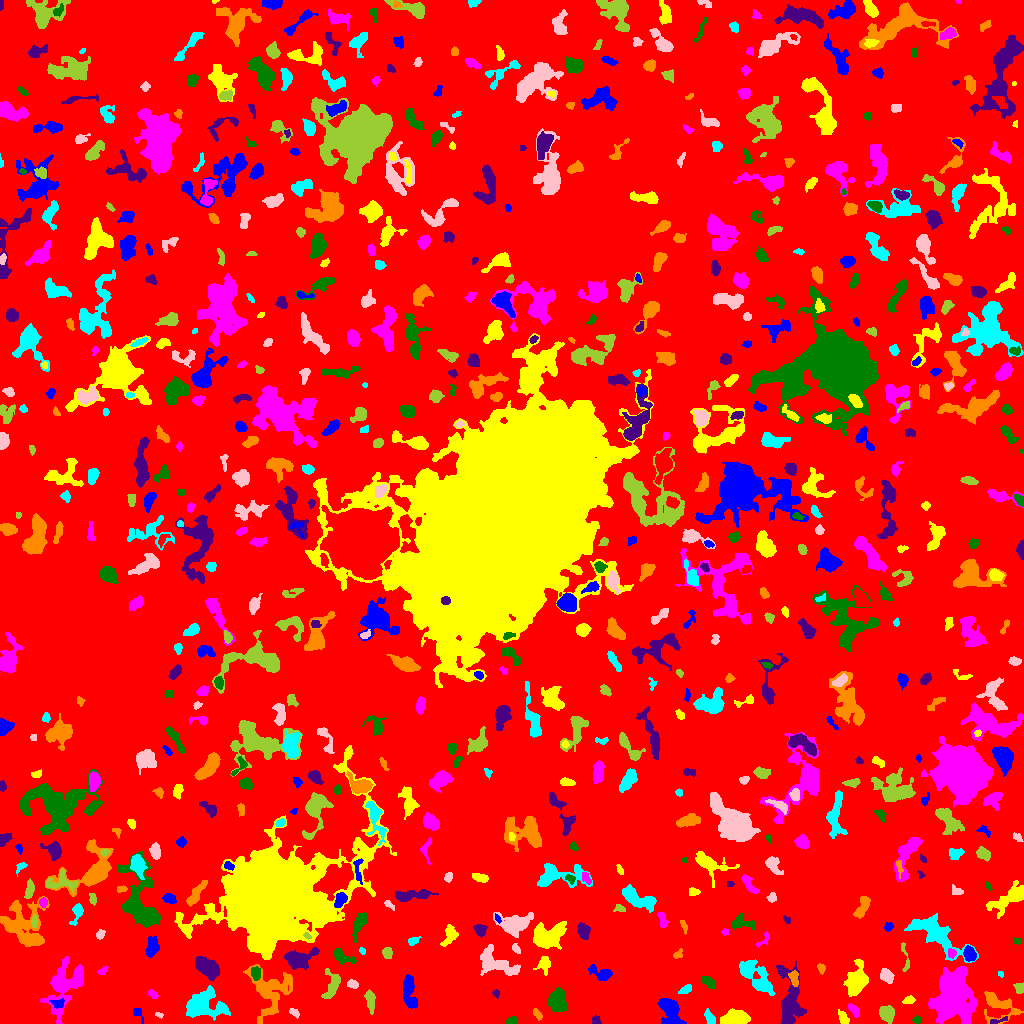

The file beside this chart, header and first rows:
ID, X, Y, A, B, theta, total_flux, mu_max, mu_median, mu_mean, R_fwhm, R_e, R10, R90, x_start, x_end, y_start, y_end, area, greylevel
0, 508.6, 509.7, 302.5, 298.5, -0.2529, 1016902, 9.0, 1.0, 1.296, 53.43, 222.2, 85.04, 368.7, 0, 1023, 0, 1023, 784542, 1.296
1, 669.9, 12.4, 8.346, 4.192, -1.098, 1782, 13.0, 4.0, 3.916, 3.909, 6.408, 2.185, 10.3, 657, 686, 0, 25, 455, 6.916
2, 735, 5.49, 6.45, 3.365, 0.082, 1688, 10.0, 5.0, 4.715, 7.715, 5.944, 2.459, 9.08, 720, 750, 0, 15, 358, 7.715
3, 64.33, 39.23, 12.99, 7.494, 1.103, 2535, 9.0, 2.0, 2.53, 6.676, 8.777, 3.192, 15.26, 40, 83, 0, 67, 1002, 5.53
4, 916.5, 3.5, 1.607, 1.59, -8.300740389374977e-12, 72.0, 3.0, 1.0, 1.2, 2.764, 2.034, 0.7979, 3.192, 912, 920, 0, 8, 60, 5.2
5, 998, 2.926, 5.791, 1.192, 0.2336, 95.0, 3.0, 1.0, 1.234, 2.706, 2.646, 0.9772, 4.334, 990, 1007, 0, 7, 77, 6.234
6, 537.8, 8.678, 3.041, 1.372, -1.007, 149.0, 7.0, 2.0, 1.84, 1.784, 2.394, 0.7979, 3.989, 533, 542, 3, 15, 81, 5.84
7, 709.3, 6.034, 3.801, 1.935, -1.078, 174.0, 3.0, 1.0, 1.415, 4.184, 3.338, 1.262, 5.232, 704, 715, 0, 15, 123, 6.415
8, 158.7, 8.553, 2.08, 0.9764, -0.2088, 47.0, 3.0, 1.0, 1.146, 2.111, 1.693, 0.5642, 2.764, 155, 163, 5, 11, 41, 6.146
9, 886.8, 10.14, 3.973, 3.51, -1.19, 645.0, 5.0, 3.0, 2.841, 6.58, 4.787, 1.954, 7.269, 879, 894, 0, 18, 227, 5.841
10, 10.67, 3.023, 5.514, 2.282, 0.02794, 727.0, 8.0, 3.0, 3.709, 5.412, 4.184, 1.693, 6.77, 0, 24, 0, 9, 196, 6.709
11, 137.2, 11.5, 2.291, 2.115, 1.571, 48.0, 1.0, 1.0, 0.5217, 3.909, 2.706, 1.128, 3.7, 133, 143, 0, 15, 92, 4.522
12, 843.1, 5.134, 3.65, 1.94, -1.083, 374.0, 7.0, 3.0, 3.143, 4.029, 3.29, 1.262, 5.14, 838, 849, 0, 14, 119, 6.143
13, 853.9, 13.05, 3.531, 1.746, -0.7947, 243.0, 6.0, 2.0, 2.209, 3.827, 3.038, 1.128, 4.754, 848, 859, 6, 20, 110, 6.209
14, 511.3, 2.408, 2.504, 1.489, 0.8557, 49.0, 2.0, 1.0, 0.6203, 3.7, 2.394, 0.7979, 3.478, 505, 516, 0, 7, 79, 4.62
15, 595.8, 3.326, 2.374, 2.09, -1.018, 135.0, 3.0, 2.0, 1.901, 3.989, 2.821, 1.128, 4.184, 592, 601, 0, 8, 71, 4.901
16, 997.8, 18.89, 10.27, 6.216, -0.5387, 953.0, 7.0, 2.0, 2.015, 4.222, 6.333, 2.257, 10.9, 984, 1023, 0, 32, 473, 5.015
17, 204, 18.58, 10.3, 6.727, -0.04976, 3726, 11.0, 4.0, 4.759, 9.407, 8.831, 3.478, 13.82, 186, 230, 3, 38, 783, 6.759
18, 294.2, 10.78, 3.001, 1.71, -0.6848, 365.0, 8.0, 5.0, 4.932, 4.297, 2.932, 1.128, 4.37, 289, 299, 5, 15, 74, 5.932
19, 370.1, 23.96, 5.374, 2.08, -1.449, 500.0, 7.0, 3.0, 2.793, 4.029, 3.949, 1.493, 6.383, 364, 375, 9, 34, 179, 5.793
20, 111.6, 15.47, 8.16, 4.074, -1.44, 1258, 7.0, 3.0, 3.259, 7.247, 6.05, 2.523, 9.441, 101, 124, 0, 29, 386, 6.259
21, 58.3, 19.91, 3.398, 2.371, -0.1247, 162.0, 2.0, 2.0, 1.543, 5.614, 3.568, 1.596, 5.109, 49, 64, 15, 25, 105, 6.543
22, 908.4, 23.6, 2.876, 1.577, 0.2528, 102.0, 3.0, 1.0, 1.172, 3.09, 2.646, 0.9772, 4.222, 902, 915, 20, 28, 87, 5.172
23, 153.1, 29.1, 2.637, 1.604, -0.6738, 190.0, 5.0, 2.0, 2.568, 3.192, 2.523, 0.9772, 4.107, 148, 158, 25, 34, 74, 5.568
24, 557.1, 22.85, 5.544, 3.832, -1.427, 1543, 9.0, 4.0, 4.17, 7.024, 5.614, 2.394, 8.974, 547, 567, 12, 36, 370, 7.17
25, 496.2, 30.28, 1.576, 1.144, -1.314, 29.0, 2.0, 0.0, 0.5686, 2.706, 1.596, 0.5642, 2.523, 492, 499, 25, 34, 51, 4.569
26, 271.2, 33.16, 12.52, 10.67, 1.567, 1654, 7.0, 1.0, 1.741, 4.478, 9.39, 3.141, 15.7, 243, 292, 0, 59, 950, 4.741
27, 685.4, 34.13, 3.462, 1.909, 0.5487, 261.0, 5.0, 3.0, 2.663, 4.068, 3.338, 1.262, 5.015, 678, 691, 30, 39, 98, 5.663
28, 352.8, 39.29, 2.676, 1.79, -0.4945, 216.0, 6.0, 2.0, 2.4, 3.432, 2.706, 0.9772, 4.442, 347, 358, 35, 44, 90, 6.4
29, 1019, 35.24, 2.635, 2.207, -0.9599, 345.0, 7.0, 4.0, 3.594, 3.989, 3.038, 1.128, 4.618, 1013, 1023, 30, 41, 96, 6.594
30, 1.214, 35.5, 2.345, 1.191, -0.0, 112.0, 5.0, 2.0, 1.867, 2.523, 1.954, 0.7979, 3.141, 0, 5, 29, 42, 60, 5.867
31, 409.4, 30.77, 9.557, 2.844, -1.436, 1104, 7.0, 3.0, 3.11, 6.676, 5.836, 2.326, 9.097, 403, 417, 15, 49, 355, 6.11
32, 856.5, 44.69, 9.367, 4.52, 1.332, 1214, 7.0, 2.0, 2.312, 5.078, 7.203, 2.646, 11.24, 843, 868, 27, 64, 525, 5.312
33, 951.9, 23.27, 10.65, 8.562, 1.392, 12089, 28.0, 4.0, 6.799, 9.474, 10.05, 3.827, 18.66, 928, 977, 0, 57, 1778, 9.799
34, 708.4, 41.37, 3.917, 2.1, -0.7547, 359.0, 6.0, 3.0, 2.601, 4.754, 3.568, 1.382, 5.642, 701, 715, 35, 47, 138, 5.601
35, 790, 22.23, 17.46, 5.964, -1.492, 2714, 8.0, 3.0, 3.422, 9.39, 9.202, 3.29, 14.37, 776, 806, 0, 62, 793, 5.422
36, 794.2, 44.47, 3.953, 1.986, -1.4, 369.0, 7.0, 3.0, 2.929, 3.785, 3.385, 1.262, 5.352, 788, 798, 37, 53, 126, 7.929
37, 1001, 49.38, 1.469, 1.265, -1.144, 58.0, 5.0, 1.0, 1.657, 1.693, 1.493, 0.5642, 2.821, 998, 1003, 46, 52, 35, 5.657
38, 886.5, 47.76, 3.772, 2.714, -0.8396, 357.0, 4.0, 2.0, 2.138, 6.155, 4.107, 1.596, 6.283, 880, 894, 40, 55, 167, 6.138
39, 331.5, 37.49, 7.96, 3.685, 1.285, 466.0, 3.0, 1.5, 1.607, 6.794, 5.642, 2.185, 8.777, 321, 340, 25, 55, 290, 4.607
40, 563.1, 54.76, 6.501, 3.184, 1.266, 1080, 7.0, 4.0, 3.803, 7.001, 5.67, 2.257, 8.519, 554, 571, 42, 67, 284, 5.803
41, 602.7, 49.15, 5.353, 2.881, -0.3205, 793.0, 11.0, 2.0, 3.509, 4.107, 3.949, 1.493, 6.817, 588, 612, 43, 59, 226, 6.509
42, 544, 60.1, 3.822, 2.761, 1.361, 284.0, 7.0, 1.0, 1.642, 2.585, 3.385, 1.128, 6.129, 533, 550, 48, 67, 173, 5.642
43, 102.3, 52.3, 2.245, 1.285, 0.725, 43.0, 2.0, 0.0, 0.6515, 3.192, 1.784, 0.7979, 2.932, 97, 108, 49, 57, 66, 4.652
44, 255.9, 50.23, 3.44, 2.326, -1.516, 203.0, 4.0, 2.0, 1.65, 4.82, 3.742, 1.382, 5.528, 251, 260, 43, 57, 123, 6.65
45, 206.9, 56.04, 6.786, 3.946, -0.6907, 2776, 12.0, 6.0, 6.722, 9.045, 6.723, 2.764, 10.23, 195, 219, 43, 67, 413, 8.722
46, 821.2, 54.94, 2.586, 1.841, -1.261, 104.0, 3.0, 1.0, 1.465, 3.038, 2.706, 0.9772, 4.334, 817, 825, 49, 60, 71, 4.465
47, 753.3, 49, 11.29, 4.506, -0.7455, 1850, 12.0, 2.0, 2.979, 4.983, 6.652, 2.257, 11.81, 739, 775, 28, 64, 621, 5.979
48, 495.8, 59.88, 11.12, 5.273, -0.4056, 1297, 6.0, 2.0, 2.248, 7.878, 7.485, 2.764, 11.86, 480, 520, 48, 79, 577, 5.248
49, 905, 65.22, 9.238, 1.841, -1.431, 167.0, 3.0, 1.0, 1.452, 3.949, 3.523, 1.382, 5.557, 901, 909, 52, 81, 115, 4.452
50, 1006, 71.0, 8.262, 3.065, 0.6846, 549.0, 6.0, 2.0, 2.095, 5.323, 5.046, 1.954, 8.038, 993, 1023, 62, 87, 262, 5.095
51, 152.7, 77.26, 4.338, 2.596, 1.412, 436.0, 6.0, 2.0, 1.955, 4.618, 3.949, 1.493, 6.58, 145, 159, 66, 87, 223, 5.955
52, 271.5, 129.7, 22.56, 17.38, 0.4716, 259135, 218.0, 6.0, 23.18, 13.22, 17.95, 6.257, 38.23, 174, 396, 64, 278, 11181, 25.18
53, 951.5, 70.1, 2.007, 1.711, 1.348, 120.0, 4.0, 1.0, 1.579, 3.385, 2.326, 0.7979, 3.742, 948, 956, 65, 75, 76, 9.579
54, 341.2, 67.25, 6.286, 2.637, -0.4689, 641.0, 9.0, 2.0, 3.097, 3.989, 4.184, 1.493, 7.092, 333, 356, 59, 75, 207, 6.097
55, 299, 64.86, 8.858, 4.529, 0.26, 1665, 9.0, 4.0, 3.836, 6.18, 7.069, 2.646, 10.54, 284, 319, 54, 76, 434, 5.836
56, 677.7, 69.15, 2.772, 1.714, 0.727, 168.0, 4.0, 2.0, 2.333, 3.949, 2.646, 1.128, 4.107, 673, 682, 65, 75, 72, 5.333
57, 362.2, 72.5, 1.918, 1.286, -0.9469, 103.0, 6.0, 2.0, 2.395, 2.523, 1.954, 0.5642, 2.985, 359, 365, 69, 76, 43, 5.395
58, 515.4, 75.24, 2.519, 1.543, -0.8418, 139.0, 4.0, 2.0, 1.958, 3.785, 2.459, 0.9772, 3.827, 512, 520, 70, 80, 71, 5.958
59, 387.3, 70.62, 2.713, 2.439, -1.348, 207.0, 3.0, 2.0, 1.917, 4.514, 3.29, 1.382, 5.109, 382, 392, 65, 76, 108, 4.917
... 694 more rows
